Run: headless pygame with SDL's dummy video driver; simulated clock (each Clock.tick advances the game by its frame time, no real sleeping); random seed 0; keys injected as events and as key.get_pressed() state; no mouse input.
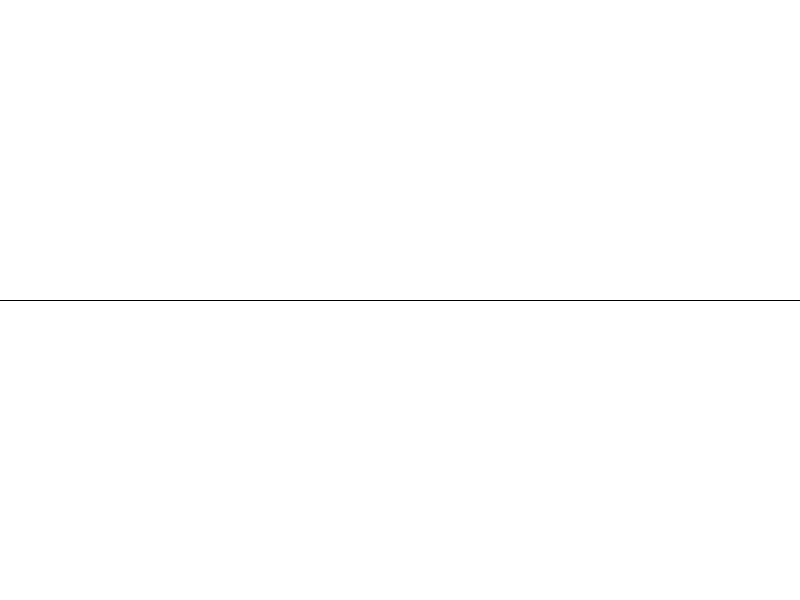
Frame 1 of 4 · flips 1–60 · no input
Frame 2 of 4 · flips 61–180 · tapped SPACE, RETURN · held RIGHT (→), D · screen unchanged from frame 1, image omitted
Frame 3 of 4 · flips 181–300 · held DOWN (↓), S · screen unchanged from frame 2, image omitted
Frame 4 of 4 · flips 301–420 · held LEFT (←), A, UP (↑), W · screen unchanged from frame 3, image omitted

The pygame program that drew these frames:

import pygame

pygame.init()
tamanho = (800, 600) # tupla
# indicando o tamanho da tela
tela = pygame.display.set_mode(tamanho)
# nome que aparece na janela
pygame.display.set_caption("exemplo 1")
# define a cor da tela

corBranca = (255,255,255) # RGB
corPreta = (0,0,0)
clock = pygame.time.Clock()

while True:
    for evento in pygame.event.get():
        if evento.type == pygame.QUIT:
            quit()

    tela.fill(corBranca)

    pygame.draw.line(tela, corPreta, (0, 300), (800, 300))

    pygame.display.update()

    clock.tick(60)
